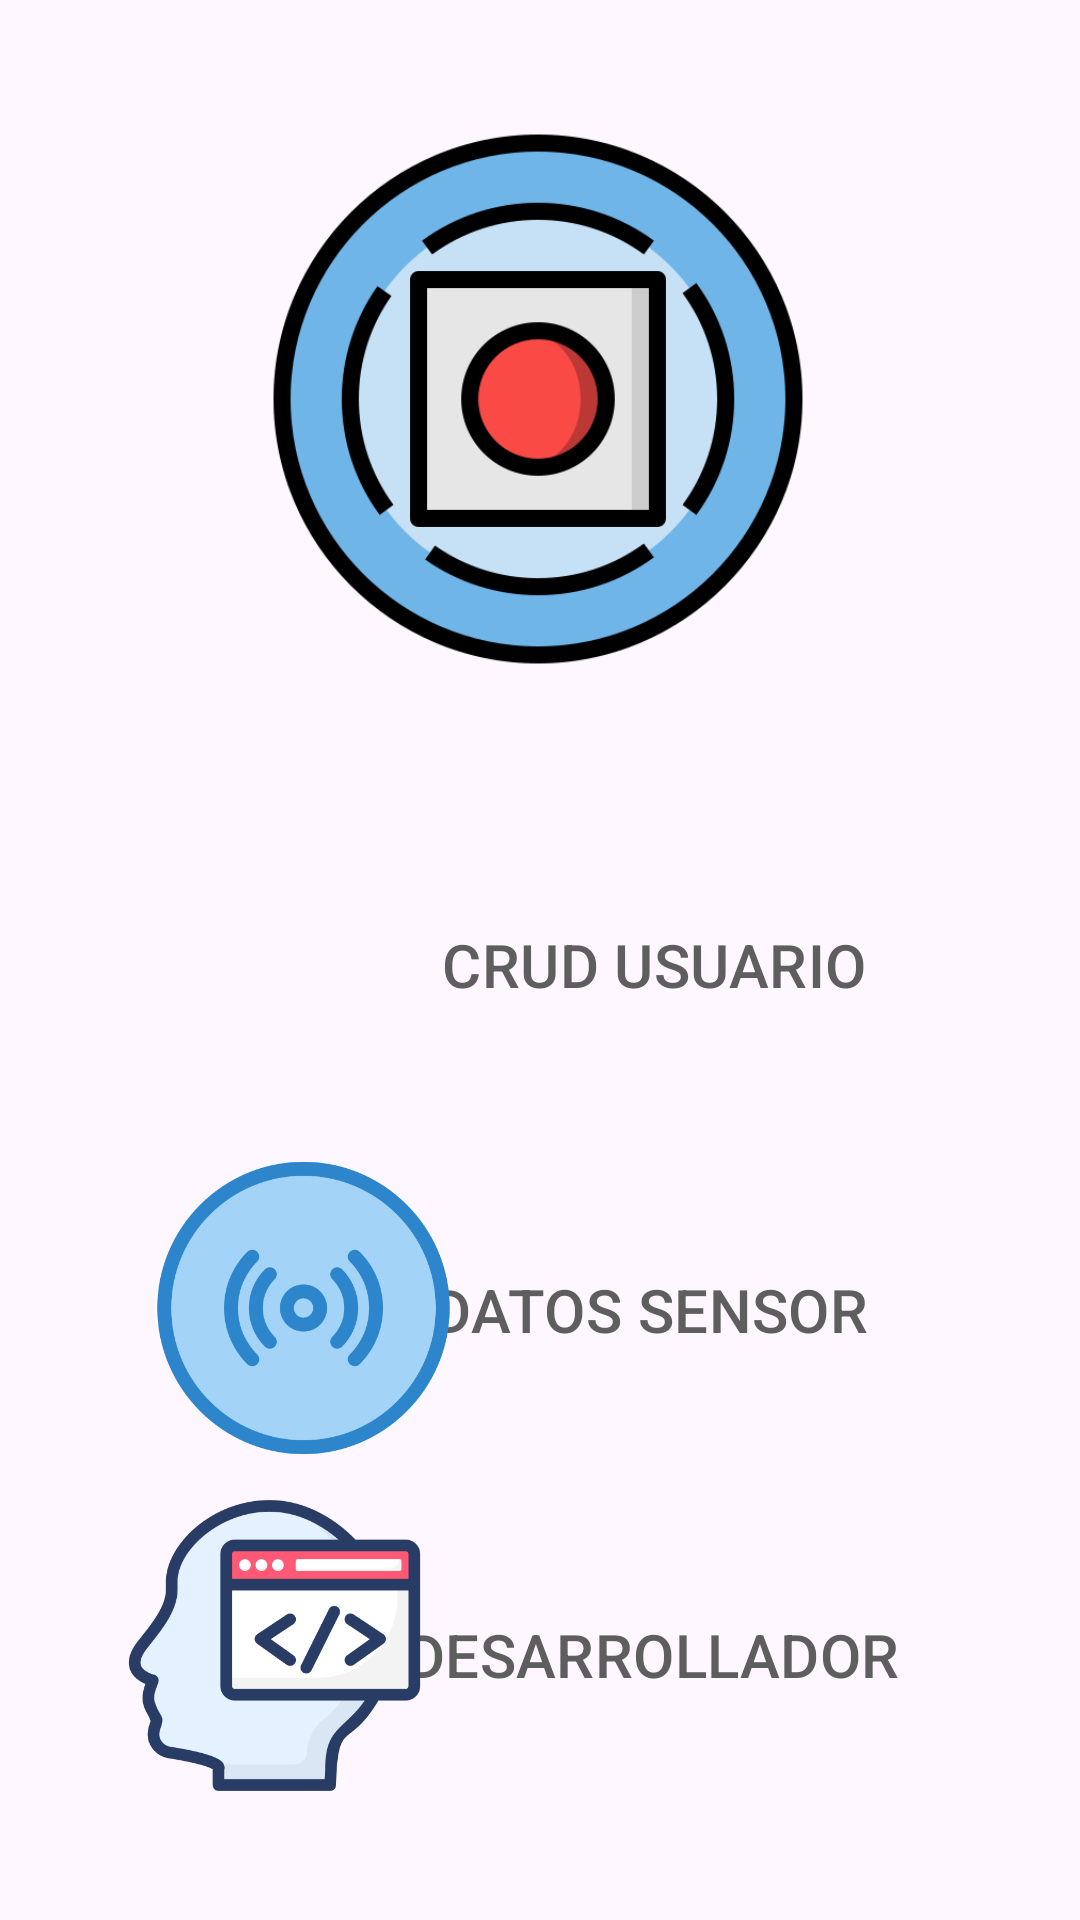

Produce the Android XML layout that renders to this screen, including the resource entries it uses.
<!-- AndroidManifest.xml: application theme Theme.AppMovil_EV2 -->
<!-- res/layout/activity_menu_principal.xml -->
<?xml version="1.0" encoding="utf-8"?>
<androidx.constraintlayout.widget.ConstraintLayout xmlns:android="http://schemas.android.com/apk/res/android"
    xmlns:app="http://schemas.android.com/apk/res-auto"
    xmlns:tools="http://schemas.android.com/tools"
    android:id="@+id/main"
    android:layout_width="match_parent"
    android:layout_height="match_parent"
    tools:context=".menuPrincipal">

    <Button
        android:id="@+id/desarrollador"
        style="@style/Widget.Material3.Button.OutlinedButton"
        android:layout_width="287dp"
        android:layout_height="71dp"
        android:layout_marginTop="44dp"
        android:backgroundTint="#00ED8E8E"
        android:text=" DESARROLLADOR"
        android:textAlignment="textEnd"
        android:textColor="#5F5E5E"
        android:textSize="20sp"
        app:layout_constraintEnd_toEndOf="parent"
        app:layout_constraintStart_toStartOf="parent"
        app:layout_constraintTop_toBottomOf="@+id/sensores"
        app:strokeColor="#F74A46"
        app:strokeWidth="3dp" />

    <Button
        android:id="@+id/sensores"
        style="@style/Widget.Material3.Button.OutlinedButton"
        android:layout_width="270dp"
        android:layout_height="71dp"
        android:layout_marginTop="44dp"
        android:backgroundTint="#00ED8E8E"
        android:text="DATOS SENSOR"
        android:textAlignment="textEnd"
        android:textColor="#5F5E5E"
        android:textSize="20sp"
        app:layout_constraintEnd_toEndOf="parent"
        app:layout_constraintHorizontal_bias="0.482"
        app:layout_constraintStart_toStartOf="parent"
        app:layout_constraintTop_toBottomOf="@+id/crudUsuario"
        app:strokeColor="#F74A46"
        app:strokeWidth="3dp" />

    <ImageView
        android:id="@+id/imageView5"
        android:layout_width="182dp"
        android:layout_height="186dp"
        android:layout_marginTop="40dp"
        app:layout_constraintEnd_toEndOf="parent"
        app:layout_constraintHorizontal_bias="0.497"
        app:layout_constraintStart_toStartOf="parent"
        app:layout_constraintTop_toTopOf="parent"
        app:srcCompat="@drawable/logo" />

    <Button
        android:id="@+id/crudUsuario"
        style="@style/Widget.Material3.Button.OutlinedButton"
        android:layout_width="266dp"
        android:layout_height="71dp"
        android:layout_marginTop="60dp"
        android:backgroundTint="#00ED8E8E"
        android:text="CRUD USUARIO"
        android:textAlignment="textEnd"
        android:textColor="#5F5E5E"
        android:textSize="20sp"
        app:layout_constraintEnd_toEndOf="parent"
        app:layout_constraintHorizontal_bias="0.496"
        app:layout_constraintStart_toStartOf="parent"
        app:layout_constraintTop_toBottomOf="@+id/imageView5"
        app:strokeColor="#F74A46"
        app:strokeWidth="3dp" />

    <ImageView
        android:id="@+id/imageView6"
        android:layout_width="102dp"
        android:layout_height="94dp"
        android:layout_marginTop="276dp"
        app:layout_constraintEnd_toEndOf="parent"
        app:layout_constraintHorizontal_bias="0.19"
        app:layout_constraintStart_toStartOf="parent"
        app:layout_constraintTop_toTopOf="parent"
        app:srcCompat="@drawable/usuario" />

    <ImageView
        android:id="@+id/imageView7"
        android:layout_width="99dp"
        android:layout_height="104dp"
        android:layout_marginTop="384dp"
        app:layout_constraintEnd_toEndOf="parent"
        app:layout_constraintHorizontal_bias="0.198"
        app:layout_constraintStart_toStartOf="parent"
        app:layout_constraintTop_toTopOf="parent"
        app:srcCompat="@drawable/sensor" />

    <ImageView
        android:id="@+id/imageView8"
        android:layout_width="101dp"
        android:layout_height="105dp"
        android:layout_marginTop="496dp"
        app:layout_constraintEnd_toEndOf="parent"
        app:layout_constraintHorizontal_bias="0.158"
        app:layout_constraintStart_toStartOf="parent"
        app:layout_constraintTop_toTopOf="parent"
        app:srcCompat="@drawable/desarrollador" />

</androidx.constraintlayout.widget.ConstraintLayout>
<!-- resources referenced by this layout -->
<resources>
  <!-- drawable desarrollador: png bitmap (drawable, 28467 bytes) -->
  <!-- drawable logo: png bitmap (drawable, 40689 bytes) -->
  <!-- drawable sensor: png bitmap (drawable, 34398 bytes) -->
  <style name="Theme.AppMovil_EV2" parent="Base.Theme.AppMovil_EV2" />
  <style name="Base.Theme.AppMovil_EV2" parent="Theme.Material3.DayNight.NoActionBar">
          
          
      </style>
</resources>
